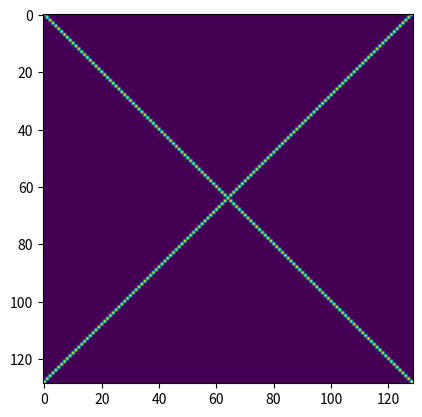

Reproduce this figure in Python.
from collections import deque
from random import randint, randrange

import numpy as np


class Picture:
    def __init__(self):
        self.width = self.height = randint(11, 201)
        self.grid = np.zeros((self.height, self.width))
        self._valid_range = range(self.width)

    def __setitem__(self, key, value):
        self.grid[key] = value

    def __contains__(self, item):
        return item in self._valid_range


class Bot:
    def __init__(self):
        self.picture = Picture()
        self.y = randrange(self.picture.height)
        self.x = randrange(self.picture.width)

    def move(self, xoff, yoff):
        valid = all(v in self.picture for v in (xoff + self.x, yoff + self.y))
        if not valid:
            return False

        self.x += xoff
        self.y += yoff
        return True

    def up(self, times=1):
        return self.move(0, -1 * times)

    def down(self, times=1):
        return self.move(0, 1 * times)

    def left(self, times=1):
        return self.move(-1 * times, 0)

    def right(self, times=1):
        return self.move(1 * times, 0)

    def paint(self, new_value=1):
        self.picture[self.y, self.x] = new_value

    def __repr__(self):
        return f'<{self.__class__.__name__} {self.x=} {self.y=}>'


def graph(bot: Bot):
    import matplotlib.pyplot as plt
    plt.imshow(bot.picture.grid)
    plt.show()


def paint_x(bot: Bot):
    # get to 0,0
    while bot.up(): pass
    while bot.left(): pass

    grids = deque((bot.picture.grid,))
    while grids:
        grid = grids.popleft()
        if grid.shape == (1, 1):
            bot.paint()
            break

        bot.paint()
        bot.right(grid.shape[1] - 1)
        bot.paint()
        bot.down(grid.shape[0] - 1)
        bot.paint()
        bot.left(grid.shape[1] - 1)
        bot.paint()
        bot.up(grid.shape[0] - 2)
        bot.right()
        grids.append(grid[1:-1, 1:-1])

    # alternative solution:
    #
    # while bot.up(): pass
    # while bot.left(): pass
    #
    # bot.paint()
    # while bot.down() and bot.right():
    #     bot.paint()
    #
    # while bot.up(): pass
    #
    # bot.paint()
    # while bot.down() and bot.left():
    #     bot.paint()

    graph(bot)


paint_x(Bot())
